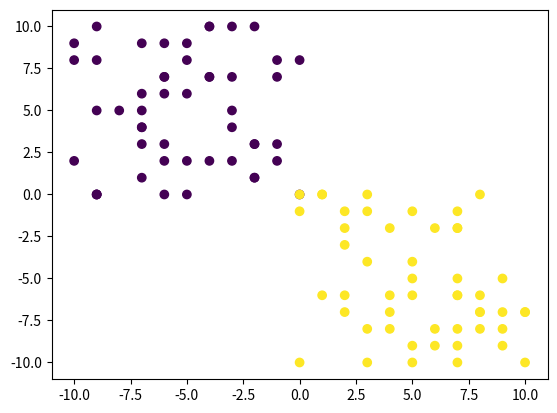

The matplotlib source for this figure:

import random as rnd

rnd.seed(10)

X = []
Y = []
clase = [] #A clase
for i in range(0, 50, 1):
    X.append(rnd.randint(0, 10) * -1)
    Y.append(rnd.randint(0, 10))
    clase.append(0)

for i in range(0, 50, 1):
    X.append(rnd.randint(0, 10))
    Y.append(rnd.randint(0, 10) * -1)
    clase.append(1)

#print(X)
#print(Y)
#print(clase)

archivo = open("datos_ventas.csv", "w")
for i in range(len(X)):
    archivo.write(str(X[i]) + "," +
                  str(Y[i]) + "," +
                  str(clase[i]) + "\n"
                  )

archivo.close()



from matplotlib import pyplot as plt

plt.scatter(X, Y, c=clase)
plt.show()
